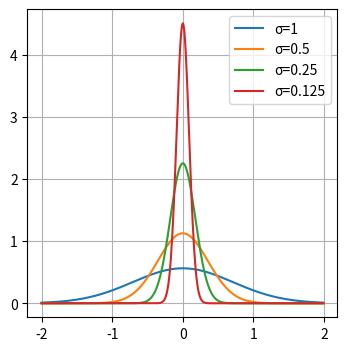
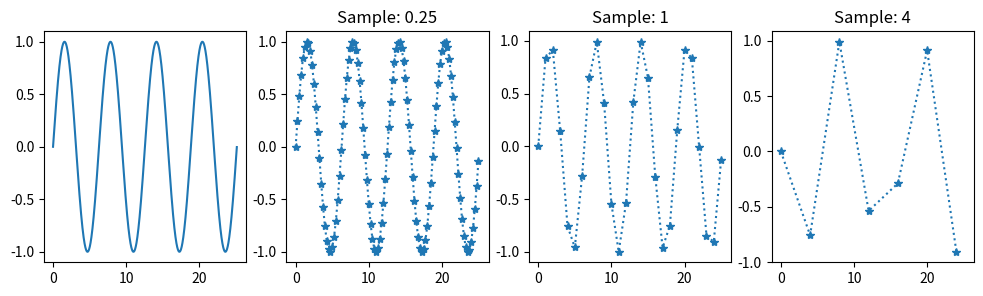
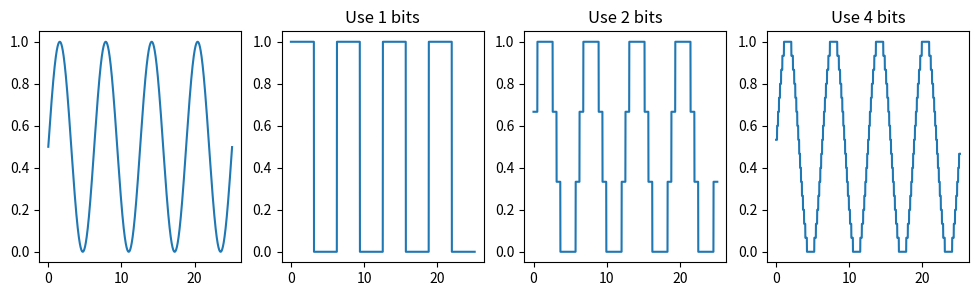

Write Python code to recreate these figures, in order.
import math
import numpy as np
import matplotlib.pyplot as plt

%matplotlib inline

fig, ax = plt.subplots(figsize=(4,4), nrows=1, ncols=1)

def ddelta(r, sigma = 1):
    return np.exp(-r**2/sigma**2) / (sigma * np.sqrt(math.pi))

r = np.arange(-2, 2, .01)
for sigma in [1, 0.5, 0.25, 0.125]:
    ax.plot(r, ddelta(r, sigma),label=f'\u03C3={sigma}')
ax.legend()
ax.grid()

fig, ax = plt.subplots(figsize=(12,3), nrows=1, ncols=4, sharex=True)   
r = np.arange(0, 8*math.pi, .01)
v = np.sin(r)
ax[0].plot(r,v)

for i, samp in enumerate([0.25, 1, 4]):
    rsamp = np.arange(0, 8*math.pi, samp)
    vsamp = np.sin(rsamp)
    ax[i+1].plot(rsamp,vsamp,'*:')
    ax[i+1].set_title(f'Sample: {samp}')                         

fig, ax = plt.subplots(figsize=(12,3), nrows=1, ncols=4, sharex=True)   
r = np.arange(0, 8*math.pi, .01)
v = (np.sin(r)+1)/2
ax[0].plot(r,v)

for i, quant in enumerate([1,2,4]):
    vals = 2 ** quant
    q = np.floor(v * vals)/(vals-1)
    ax[i+1].plot(r,q)
    ax[i+1].set_title(f'Use {quant} bits')     

